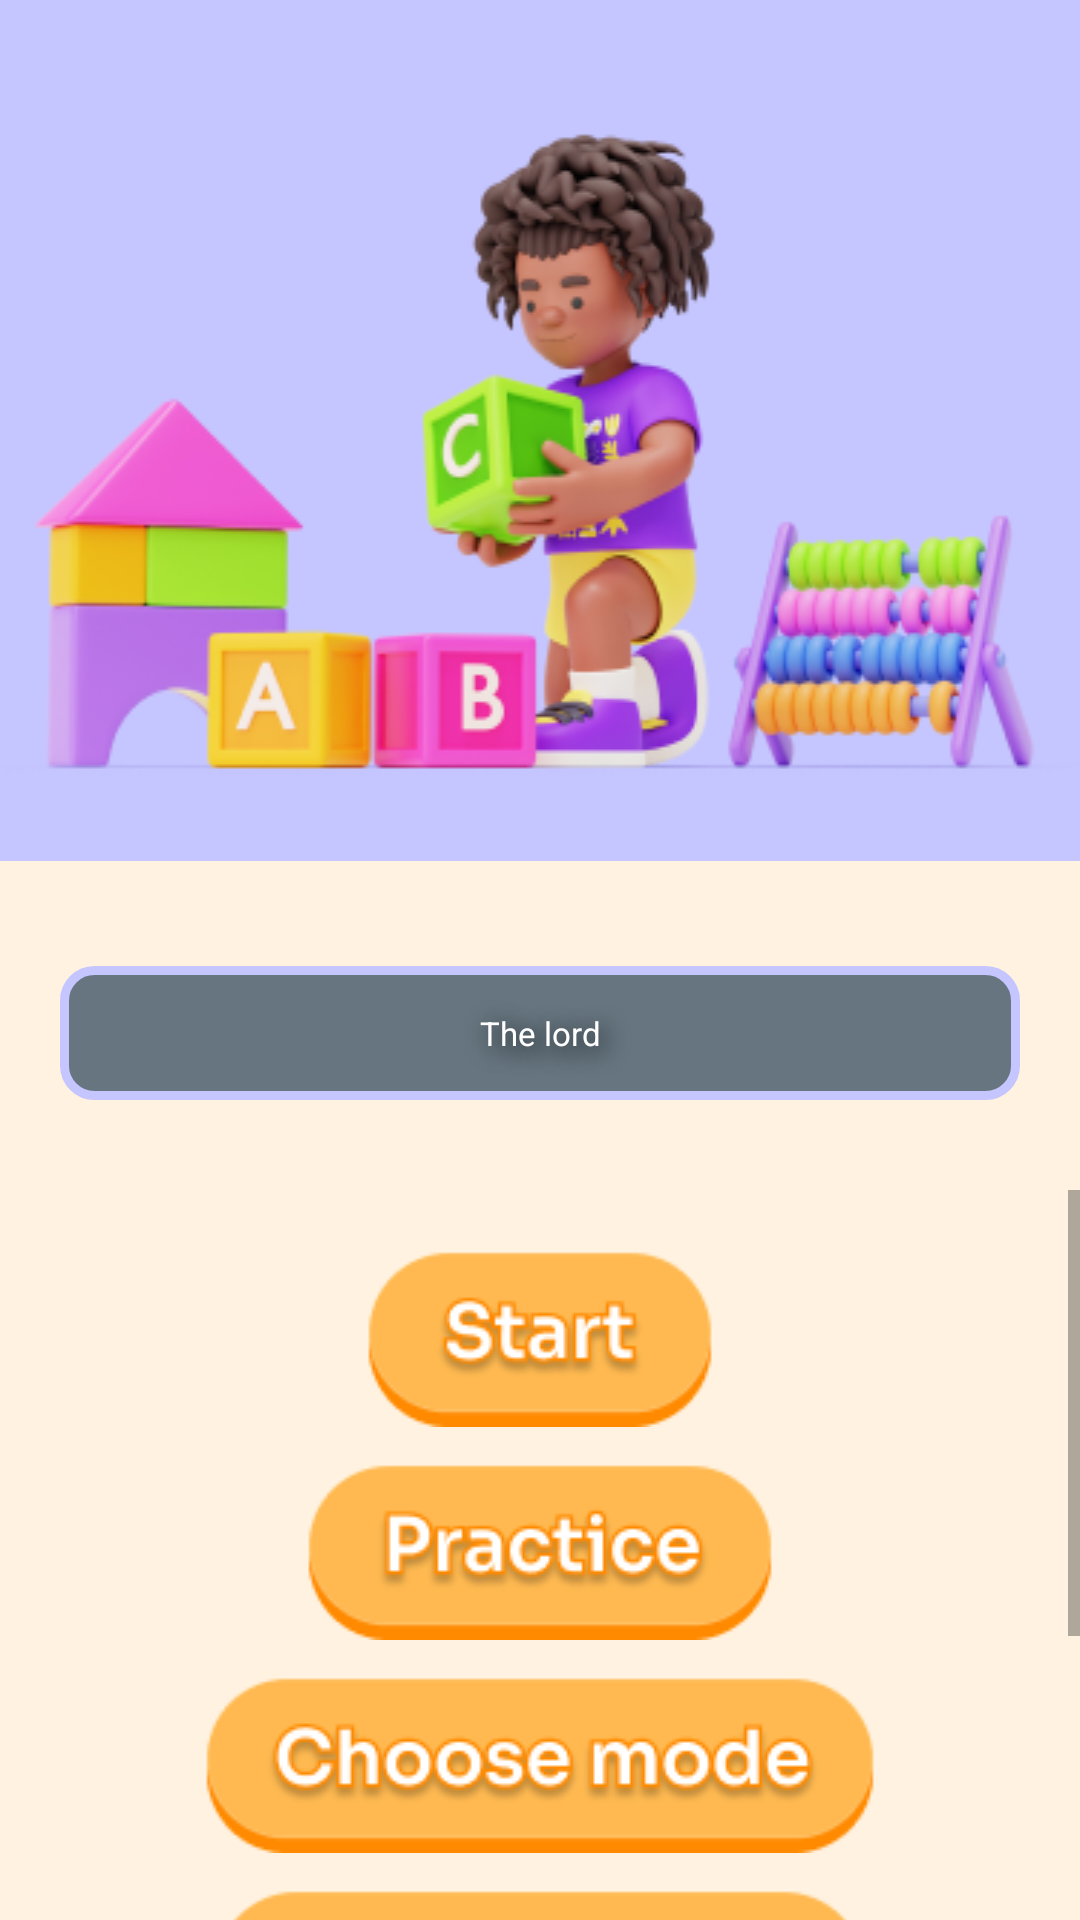

Write the Android layout XML for this screen, with the resource values it uses.
<!-- AndroidManifest.xml: application theme Theme.Game -->
<!-- res/layout/fragment_alphabet_prelaunch.xml -->
<?xml version="1.0" encoding="utf-8"?>
<RelativeLayout xmlns:android="http://schemas.android.com/apk/res/android"
    xmlns:tools="http://schemas.android.com/tools"
    android:layout_width="match_parent"
    android:layout_height="match_parent"
    android:layout_margin="0dp"
    android:padding="0dp"
    android:background="@color/primary"
    tools:context=".alphabets_game_activity.AlphabetPrelaunchFragment">

    <RelativeLayout
        android:layout_width="match_parent"
        android:layout_height="wrap_content"
        android:background="@drawable/alphabet_game"
        android:id="@+id/relative"
        android:src="@drawable/alphabet_game"/>

    <RelativeLayout
        android:layout_width="match_parent"
        android:layout_height="wrap_content"
        android:layout_below="@id/relative"
        android:layout_marginTop="30dp">

        <TextView
            android:layout_width="match_parent"
            android:layout_height="wrap_content"
            android:text="The lord"
            android:visibility="visible"
            android:textSize="11sp"
            android:layout_marginBottom="30dp"
            android:layout_gravity="center_horizontal"
            android:gravity="center_horizontal"
            android:textColor="#FFFFFF"
            android:background="@drawable/text_tv_bg"
            android:shadowColor="@android:color/black"
            android:shadowDx="5"
            android:id="@+id/_tv"
            android:shadowDy="5"
            android:shadowRadius="20"
            android:layout_marginLeft="20dp"
            android:layout_marginTop="5dp"
            android:layout_marginRight="20dp"/>


        <include
            layout="@layout/pre_launch_button_layout"
            android:layout_width="match_parent"
            android:layout_height="match_parent"
            android:layout_below="@+id/_tv"/>

    </RelativeLayout>

</RelativeLayout>
<!-- res/layout/pre_launch_button_layout.xml (included above) -->
<?xml version="1.0" encoding="utf-8"?>
<ScrollView xmlns:android="http://schemas.android.com/apk/res/android"
    android:layout_width="match_parent"
    android:layout_height="wrap_content"
    android:layout_gravity="center_horizontal"
    android:background="@color/primary">

    <LinearLayout
        android:layout_width="match_parent"
        android:layout_height="wrap_content"
        android:padding="20dp"
        android:orientation="vertical">

    <ImageView
        android:layout_width="wrap_content"
        android:layout_height="wrap_content"
        android:layout_gravity="center_horizontal"
        android:src="@drawable/start"
        android:contentDescription="TODO"
        android:layout_marginBottom="12dp"
        android:id="@+id/start"/>

    <ImageView
        android:layout_width="wrap_content"
        android:layout_height="wrap_content"
        android:layout_gravity="center_horizontal"
        android:src="@drawable/practice"
        android:contentDescription="TODO"
        android:layout_marginBottom="12dp"
        android:id="@+id/practice"/>

    <ImageView
        android:layout_width="wrap_content"
        android:layout_height="wrap_content"
        android:layout_gravity="center_horizontal"
        android:src="@drawable/choose_mode"
        android:contentDescription="TODO"
        android:layout_marginBottom="12dp"
        android:id="@+id/choose_mode"/>

    <ImageView
        android:layout_width="wrap_content"
        android:layout_height="wrap_content"
        android:layout_gravity="center_horizontal"
        android:src="@drawable/watch_ai_play"
        android:contentDescription="TODO"
        android:layout_marginBottom="12dp"
        android:id="@+id/watch_ai_play"/>

    <ImageView
        android:layout_width="wrap_content"
        android:layout_height="wrap_content"
        android:layout_gravity="center_horizontal"
        android:src="@drawable/close_game"
        android:contentDescription="TODO"
        android:layout_marginBottom="15dp"
        android:id="@+id/close_game"/>



    </LinearLayout>


</ScrollView>
<!-- resources referenced by this layout -->
<resources>
  <color name="primary">#FFF2E0</color>
  <!-- drawable alphabet_game: png bitmap (drawable, 68140 bytes) -->
  <!-- drawable choose_mode: png bitmap (drawable, 8476 bytes) -->
  <!-- drawable close_game: png bitmap (drawable, 7842 bytes) -->
  <!-- drawable practice: png bitmap (drawable, 6087 bytes) -->
  <!-- drawable start: png bitmap (drawable, 4663 bytes) -->
  <!-- drawable text_tv_bg (drawable) -->
  <?xml version="1.0" encoding="utf-8"?>
  <shape xmlns:android="http://schemas.android.com/apk/res/android"
      android:shape="rectangle">
  
      <corners
          android:radius="10dp"/>
      <padding
          android:bottom="15dp"
          android:top="15dp"
          android:right="15dp"
          android:left="15dp"/>
  
      <solid
          android:color="#66757F"/>
  
      <stroke
          android:width="3dp"
          android:color="#C5C6FF"/>
  
  
  
  </shape>
  <!-- drawable watch_ai_play: png bitmap (drawable, 8510 bytes) -->
  <style name="Theme.Game" parent="Theme.AppCompat.Light.NoActionBar">
          
          <item name="colorPrimary">@color/primary</item>
          <item name="colorPrimaryVariant">@color/secondary</item>
          <item name="colorOnPrimary">@color/white</item>
          
          <item name="colorSecondary">@color/teal_200</item>
          <item name="colorSecondaryVariant">@color/teal_700</item>
          <item name="windowActionBar">false</item>
          <item name="android:itemBackground">#000000</item>
          <item name="android:actionMenuTextColor">@color/bg_group_item_dragging_active_state</item>
          <item name="colorOnSecondary">@color/black</item>
          <item name="android:actionOverflowButtonStyle">@style/MyActionButtonOverflow</item>
          
          <item name="android:statusBarColor">@color/secondary</item>
          
      </style>
  <color name="secondary">#FFB950</color>
  <color name="white">#FFFFFFFF</color>
  <color name="teal_200">#FF03DAC5</color>
  <color name="teal_700">#FF018786</color>
  <color name="bg_group_item_dragging_active_state">#ffee99ff</color>
  <color name="black">#FF000000</color>
  <style name="MyActionButtonOverflow" parent="android:style/Widget.Holo.Light.ActionButton.Overflow">
          <item name="android:src">@drawable/menu_icon</item>
      </style>
  <!-- drawable menu_icon: png bitmap (drawable, 1648 bytes) -->
</resources>
